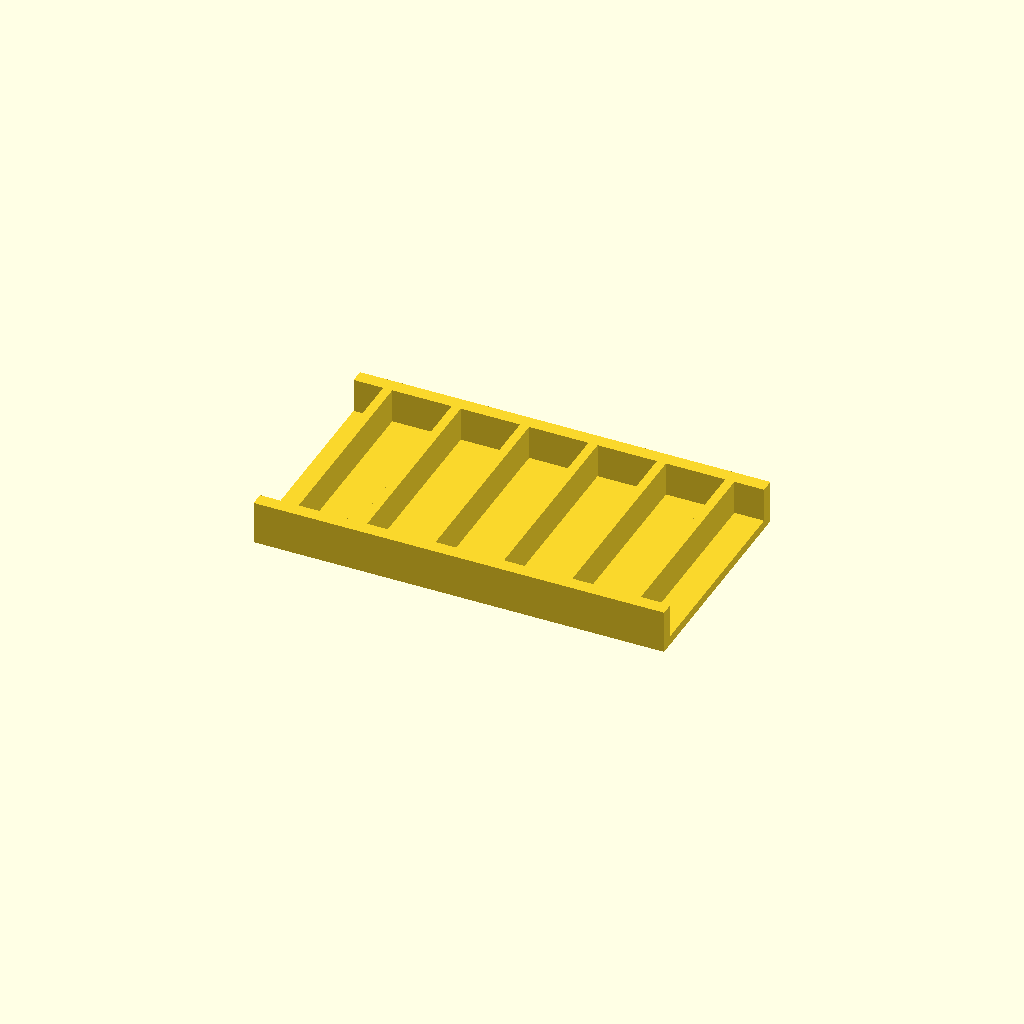
Cell 1: rendered with the file's own defaults.
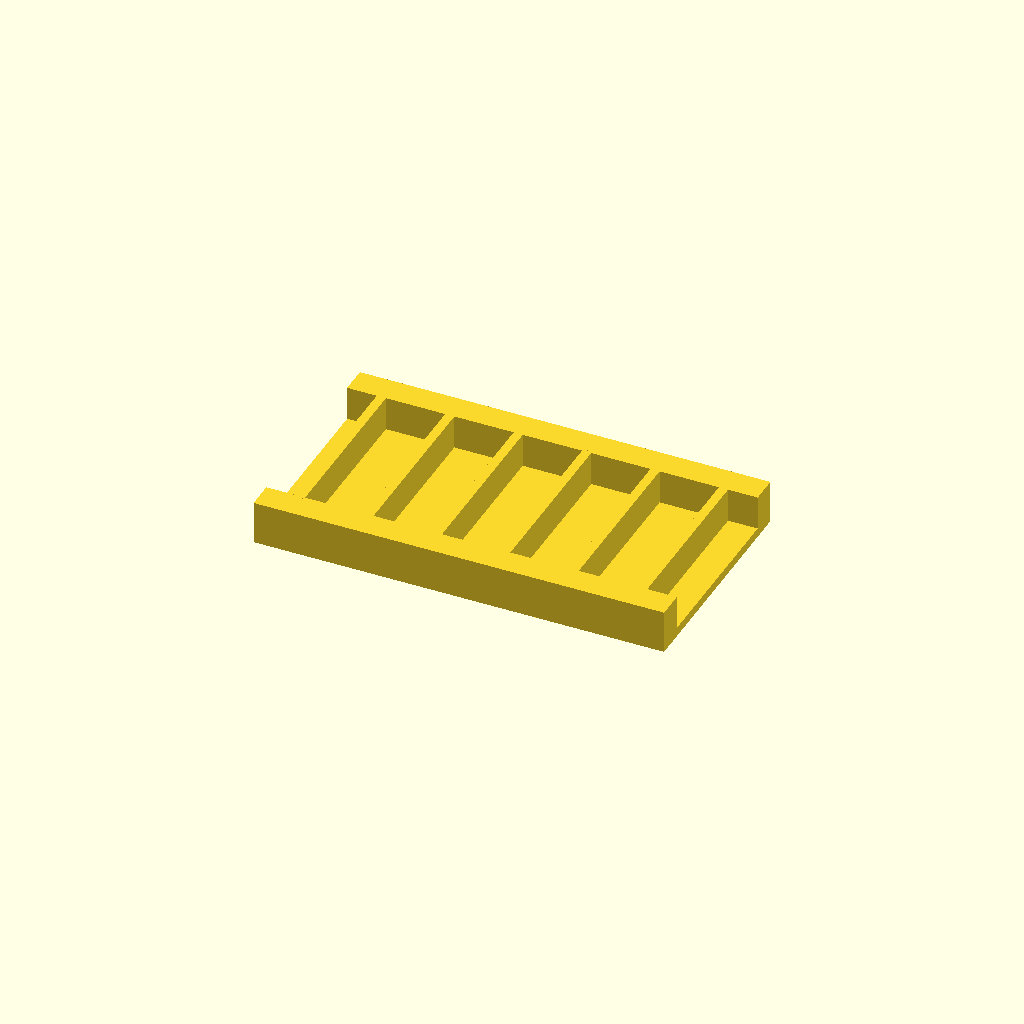
Cell 2: the same model with rail_w = 12.
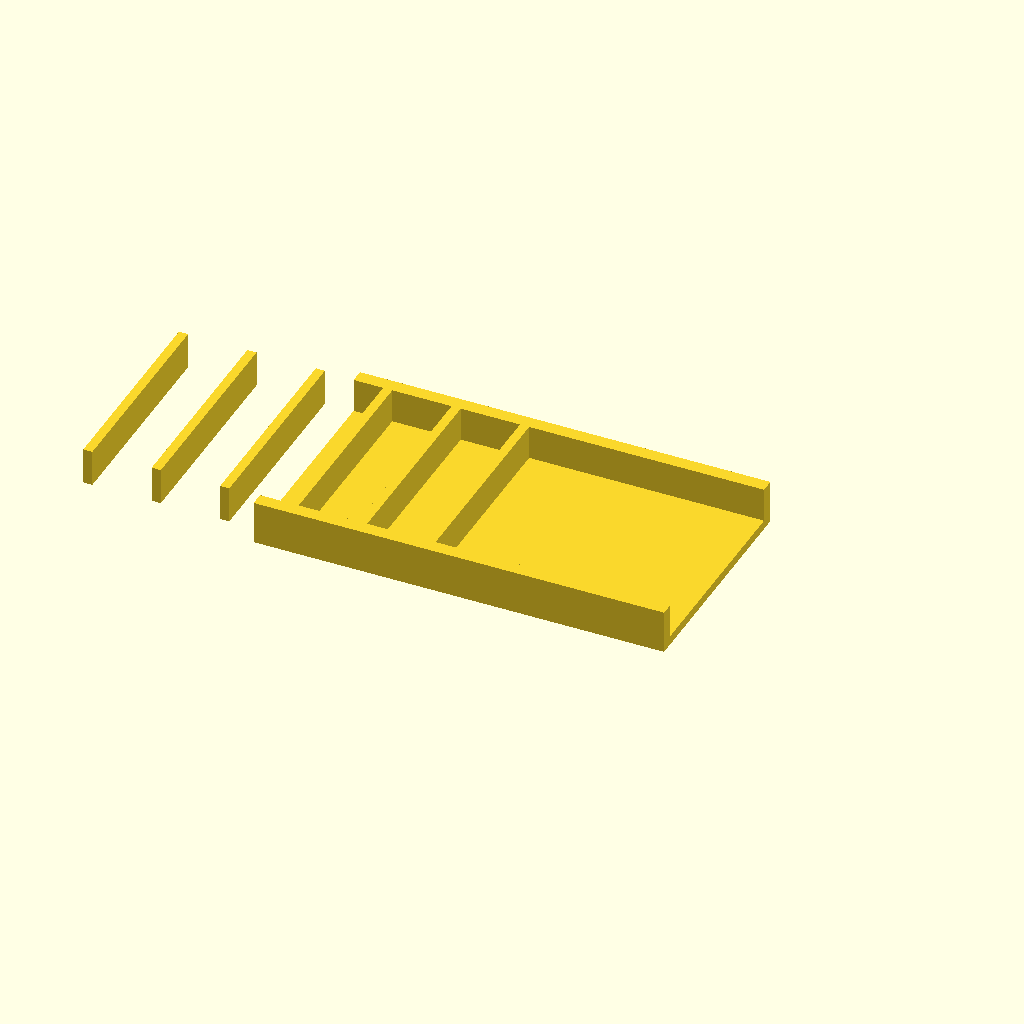
Cell 3: the same model with ribs = 12.
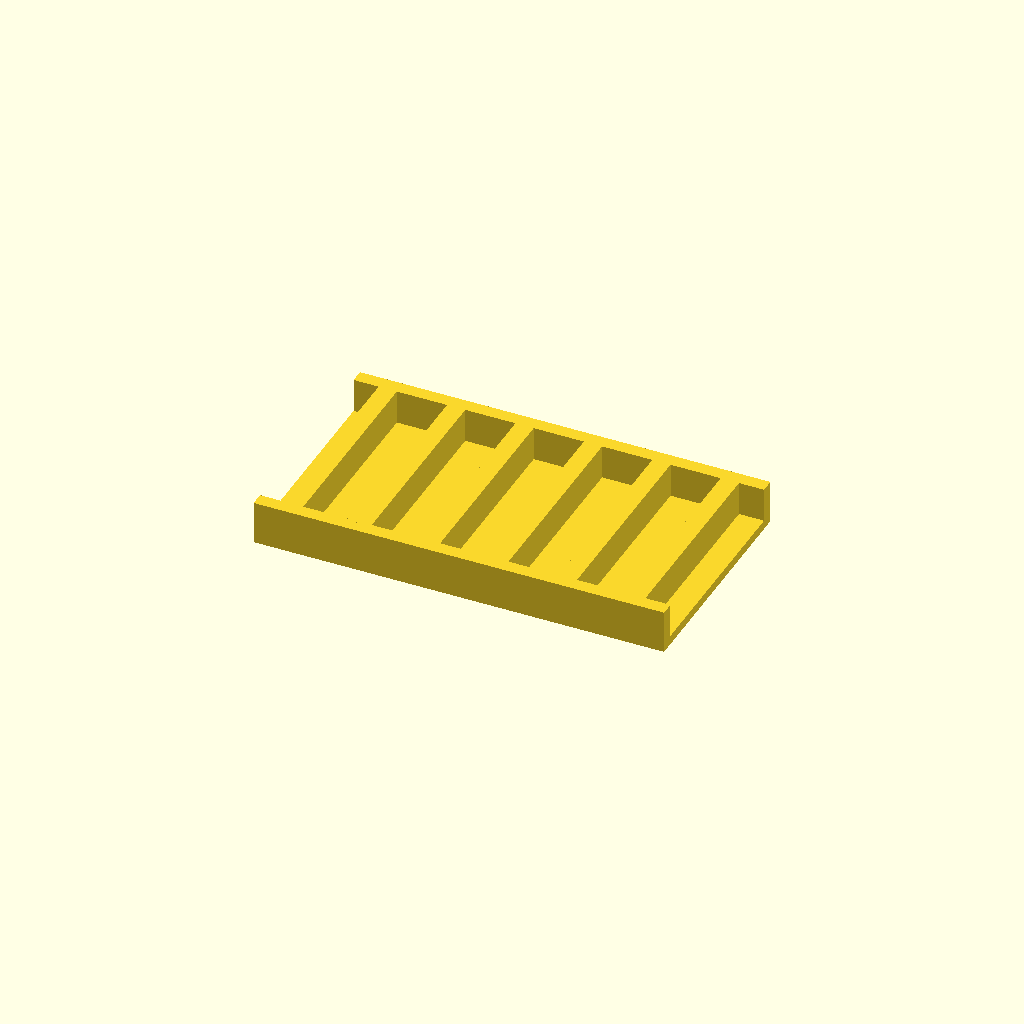
Cell 4: the same model with rib_t = 8.
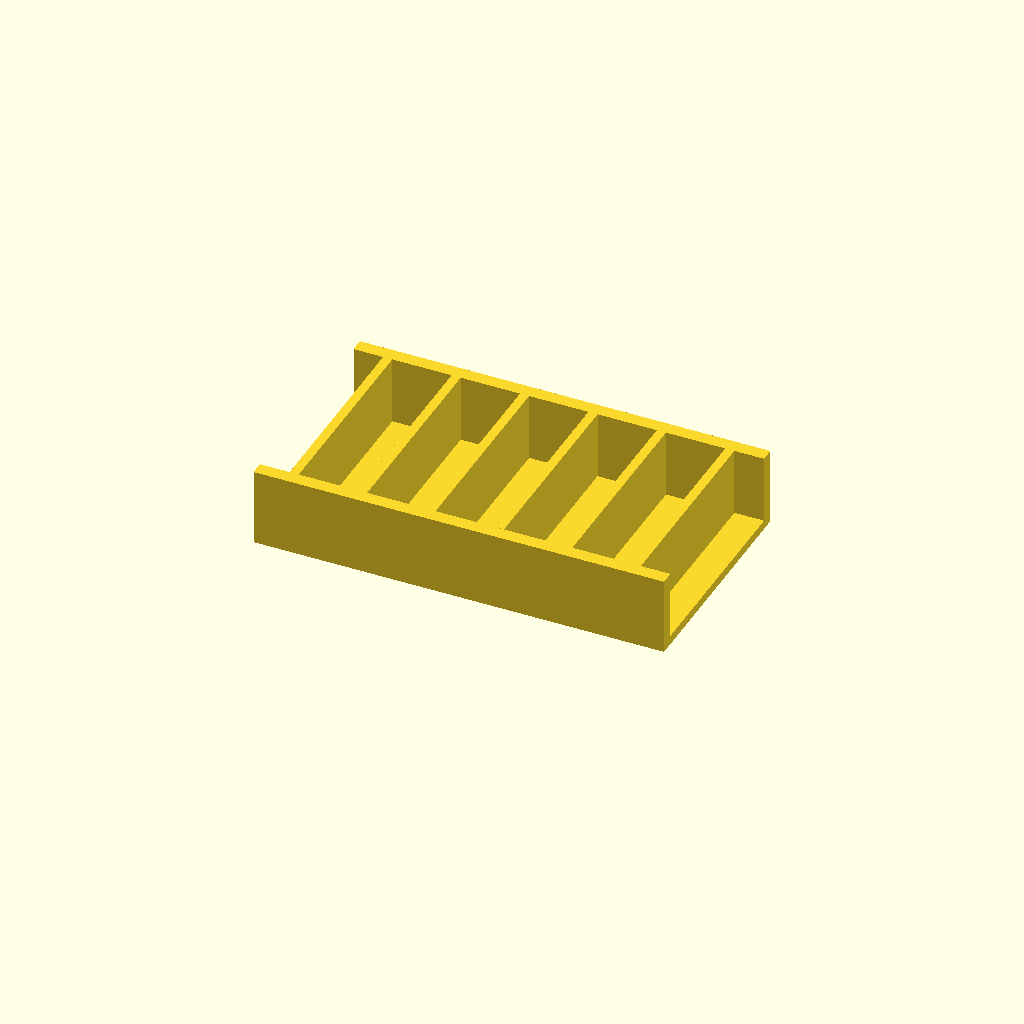
Cell 5: the same model with rib_h = 30.
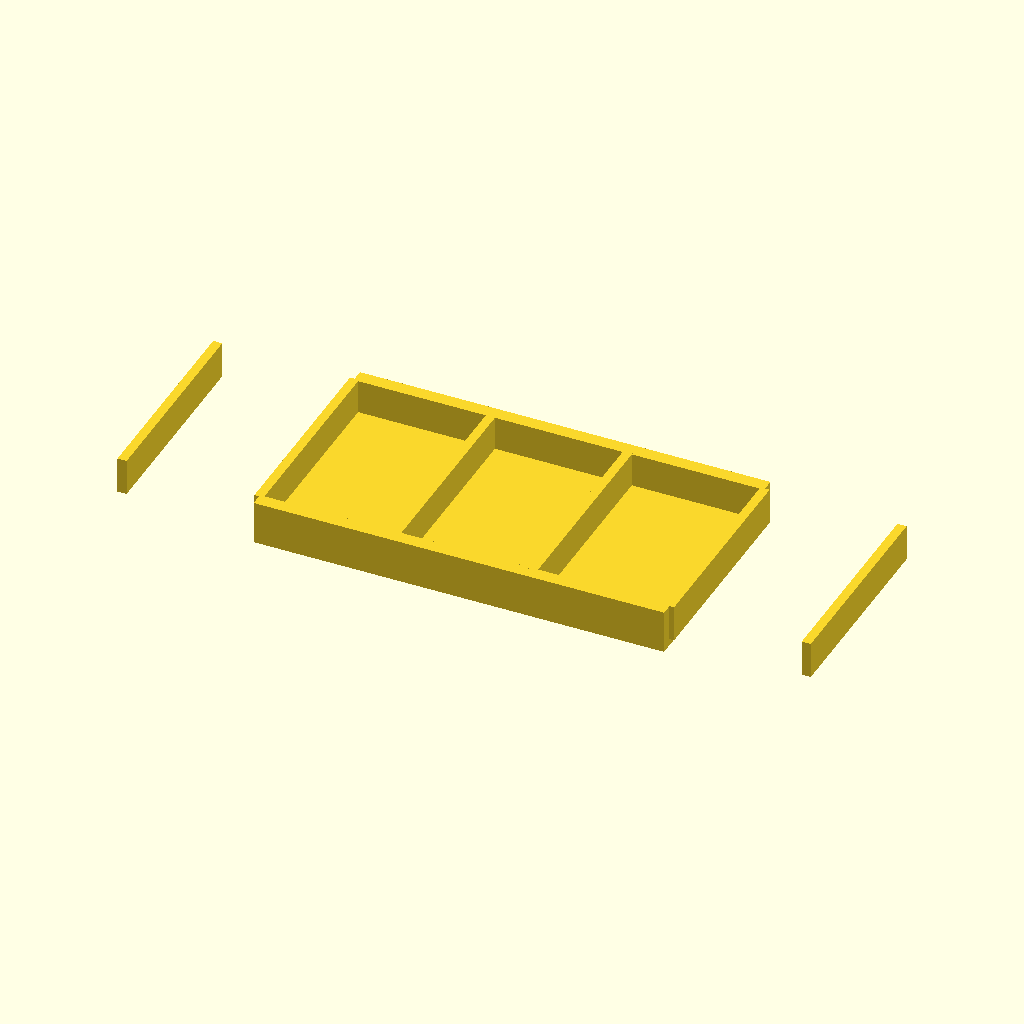
Cell 6 — pitch set to 60, the other parameters unchanged.
One fixed orthographic camera (rotation 55°, 0°, 25°; colour scheme Cornfield) for every cell.
OpenSCAD source file optional_data/data/place1/ribframes/part_0170.scad:
$fn = 32;

// ----------------------------------------------------------------------
// Rib frame 180 x 100 x 19
// 6 ribs at 30 mm pitch
// ----------------------------------------------------------------------

// --- parameters (mm) ---
frame = [180, 100, 4];  // base plate size (x, y, z)
rail_w = 6;             // side rail width
ribs = 6;               // number of ribs
rib_t = 4;              // rib thickness
rib_h = 15;             // rib height above the base plate
pitch = 30;             // pitch between rib centres

// --- derived feature positions (mm) ---
span = (ribs - 1) * pitch;          // = 150   distance between the outer ribs
origin_x = -span / 2;               // = -75   X of the first rib
rib_len = frame[1] - 2 * rail_w + 2;  // = 90   rib length, 1 mm into each rail
feature_centers = [
  [origin_x + 0 * pitch, 0],
  [origin_x + 1 * pitch, 0],
  [origin_x + 2 * pitch, 0],
  [origin_x + 3 * pitch, 0],
  [origin_x + 4 * pitch, 0],
  [origin_x + 5 * pitch, 0]
];   // rib centre line, drives the rib loop

// base plate, two side rails, then the ribs read straight off feature_centers
union() {
  translate([-frame[0] / 2, -frame[1] / 2, 0]) cube(frame);
  translate([-frame[0] / 2, -frame[1] / 2, 0]) cube([frame[0], rail_w, frame[2] + rib_h]);
  translate([-frame[0] / 2, frame[1] / 2 - rail_w, 0]) cube([frame[0], rail_w, frame[2] + rib_h]);
  for (centre = feature_centers)
    translate([centre[0] - rib_t / 2, centre[1] - rib_len / 2, frame[2] - 1])
      cube([rib_t, rib_len, rib_h + 1]);
}
Parameter table extracted from the source (name, type, default, range or options):
frame: vector, default [180, 100, 4]
rail_w: number, default 6
ribs: number, default 6
rib_t: number, default 4
rib_h: number, default 15
pitch: number, default 30
